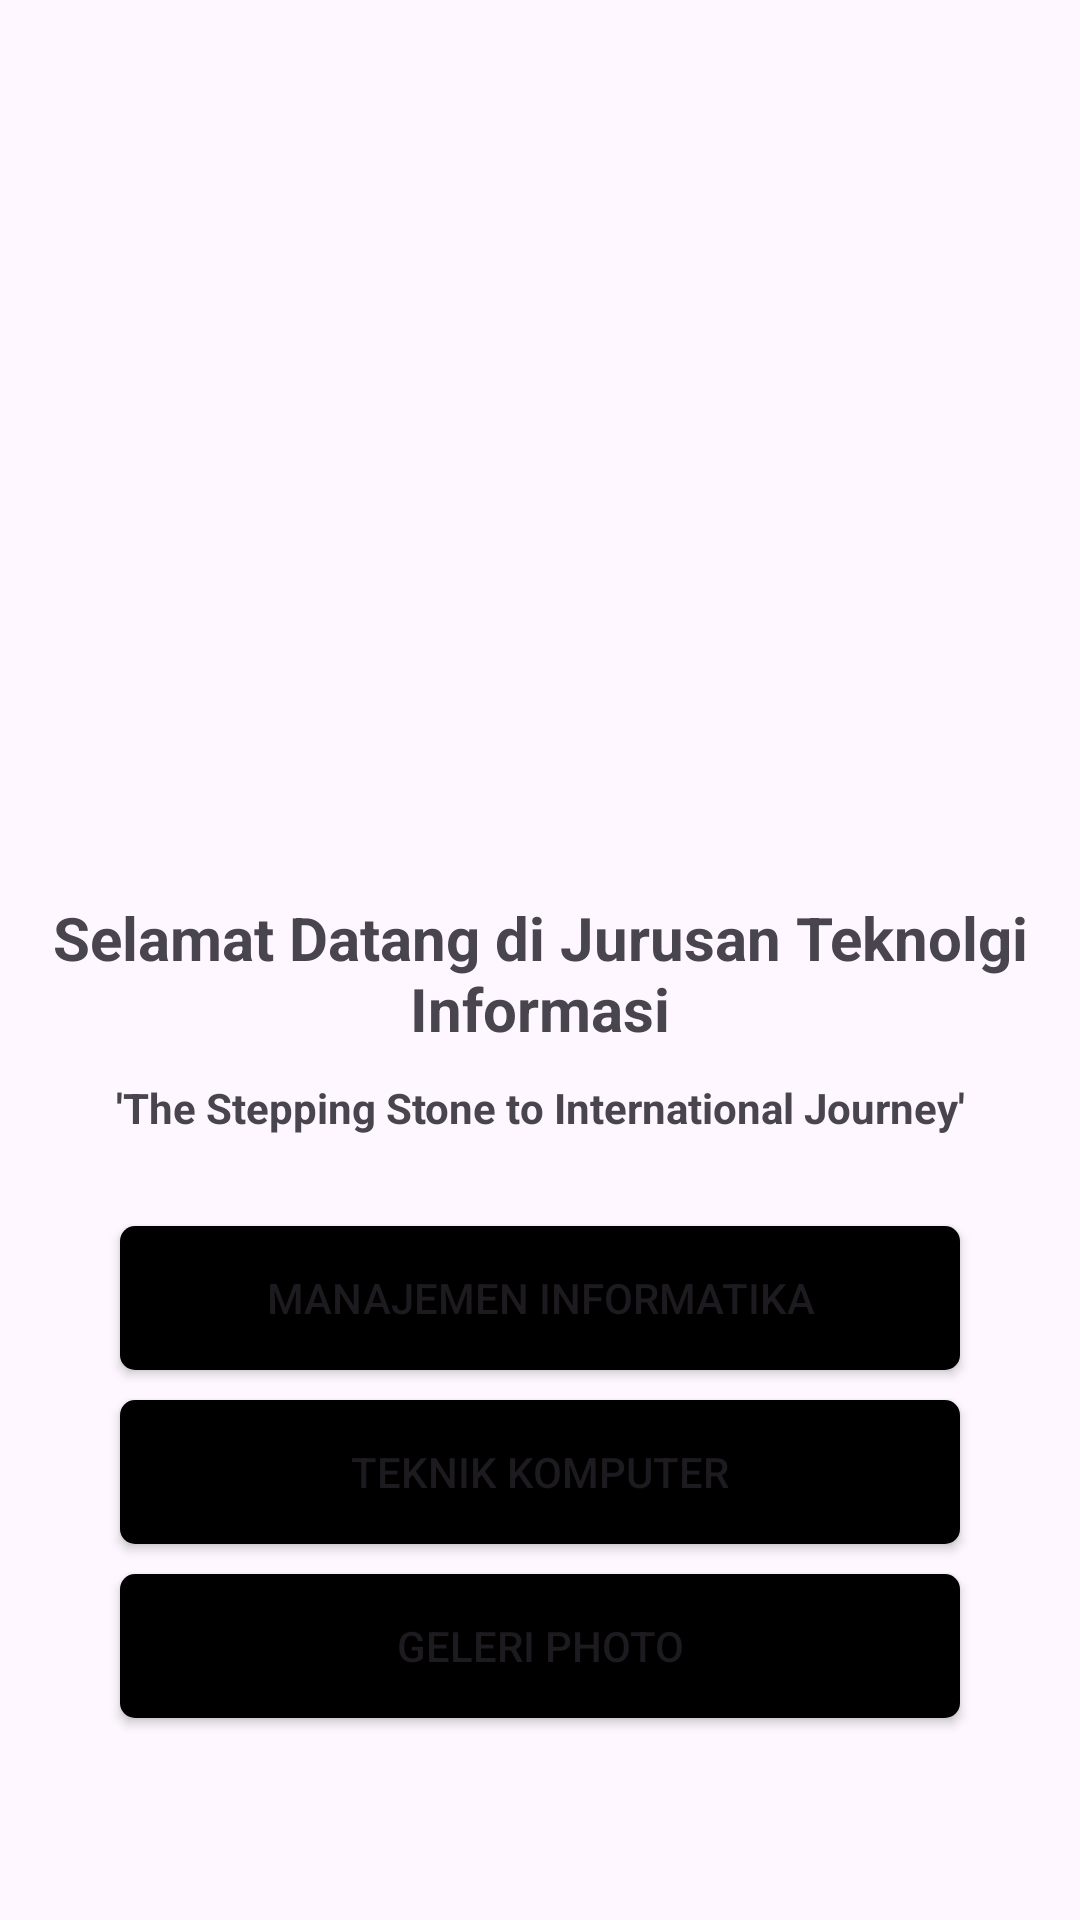

This screen was rendered from an Android layout file. Write that file and the resources it references.
<!-- AndroidManifest.xml: application theme Theme.Politeknik -->
<!-- res/layout/activity_main.xml -->
<?xml version="1.0" encoding="utf-8"?>
<androidx.constraintlayout.widget.ConstraintLayout xmlns:android="http://schemas.android.com/apk/res/android"
    xmlns:app="http://schemas.android.com/apk/res-auto"
    xmlns:tools="http://schemas.android.com/tools"
    android:id="@+id/main"
    android:layout_width="match_parent"
    android:layout_height="match_parent"
    tools:context=".MainActivity">

    <LinearLayout
        android:layout_width="match_parent"
        android:layout_height="match_parent"
        android:orientation="vertical">

        <ImageView
            android:id="@+id/imageView"
            android:layout_width="match_parent"
            android:layout_height="249dp"
            android:layout_marginTop="25dp"
            app:srcCompat="@drawable/ti" />

        <TextView
            android:id="@+id/textView2"
            android:layout_width="match_parent"
            android:layout_height="wrap_content"
            android:text="Selamat Datang di Jurusan Teknolgi Informasi"
            android:textSize="20dp"
            android:textAlignment="center"
            android:textStyle="bold"
            android:layout_marginTop="25dp"
            android:layout_marginBottom="10dp"/>

        <TextView
            android:id="@+id/textView3"
            android:layout_width="match_parent"
            android:layout_height="wrap_content"
            android:text="'The Stepping Stone to International Journey'"
            android:textAlignment="center"
            android:textStyle="bold"/>

        <Button
            android:background="@drawable/btncustom"
            android:id="@+id/btnMI"
            android:layout_width="match_parent"
            android:layout_height="wrap_content"
            android:text="Manajemen Informatika"
            android:layout_marginLeft="40dp"
            android:layout_marginRight="40dp"
            android:layout_marginTop="30dp"/>

        <Button
            android:background="@drawable/btncustom"
            android:id="@+id/btnTekom"
            android:layout_width="match_parent"
            android:layout_height="wrap_content"
            android:text="Teknik Komputer"
            android:layout_marginLeft="40dp"
            android:layout_marginRight="40dp"
            android:layout_marginTop="10dp"/>

        <Button
            android:background="@drawable/btncustom"
            android:id="@+id/btnGeleri"
            android:layout_width="match_parent"
            android:layout_height="wrap_content"
            android:text="Geleri Photo"
            android:layout_marginLeft="40dp"
            android:layout_marginRight="40dp"
            android:layout_marginTop="10dp"/>
    </LinearLayout>
</androidx.constraintlayout.widget.ConstraintLayout>
<!-- resources referenced by this layout -->
<resources>
  <!-- drawable btncustom (drawable) -->
  <?xml version="1.0" encoding="utf-8"?>
  <shape android:shape="rectangle" xmlns:android="http://schemas.android.com/apk/res/android">
      <solid android:color="#000"/>
      <corners android:radius="5dp" />
  
  
  </shape>
  <style name="Theme.Politeknik" parent="Base.Theme.Politeknik" />
  <style name="Base.Theme.Politeknik" parent="Theme.Material3.DayNight.NoActionBar">
          
          
      </style>
</resources>
